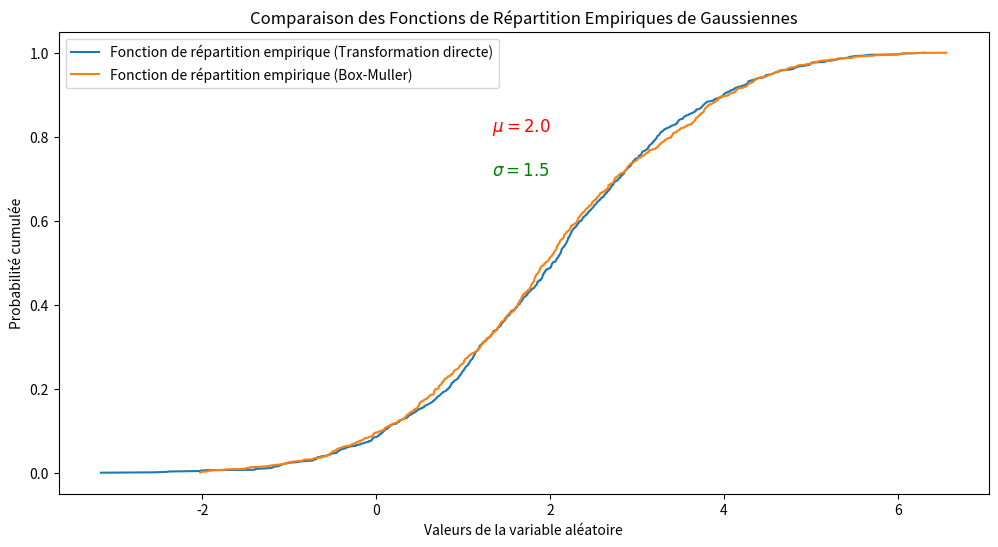

Source code (Python): (Note: this script raises an exception after producing the figure.)
#!/usr/bin/env python
# coding: utf-8

# In[24]:


import numpy as np
import matplotlib.pyplot as plt

def simulate_gaussian_direct(mu, sigma, size=1):
    # Générer des échantillons selon une distribution normale standard (N(0, 1))
    standard_normal_samples = np.random.normal(0, 1, size)
    
    # Appliquer la transformation pour obtenir une gaussienne de moyenne mu et variance sigma^2
    gaussian_samples = mu + sigma * standard_normal_samples
    
    return gaussian_samples

def simulate_gaussian_box_muller(mu, sigma, size=1):
    # Générer des échantillons selon la méthode de Box-Muller
    u1 = np.random.uniform(0, 1, size)
    u2 = np.random.uniform(0, 1, size)
    z0 = np.sqrt(-2 * np.log(u1)) * np.cos(2 * np.pi * u2)
    
    # Appliquer la transformation pour obtenir une gaussienne de moyenne mu et variance sigma^2
    gaussian_samples = mu + sigma * z0
    
    return gaussian_samples

# Exemple d'utilisation
mu = 2.0
sigma = 1.5
size = 1000

# Générer des échantillons selon la méthode de transformation directe
gaussian_samples_direct = simulate_gaussian_direct(mu, sigma, size)

# Générer des échantillons selon la méthode de Box-Muller
gaussian_samples_box_muller = simulate_gaussian_box_muller(mu, sigma, size)

# Afficher quelques statistiques des échantillons simulés
print("Moyenne empirique (Transformation directe) :", np.mean(gaussian_samples_direct))
print("Variance empirique (Transformation directe) :", np.var(gaussian_samples_direct))
print("\nMoyenne empirique (Box-Muller) :", np.mean(gaussian_samples_box_muller))
print("Variance empirique (Box-Muller) :", np.var(gaussian_samples_box_muller))

# Afficher les fonctions de répartition empiriques
sorted_samples_direct = np.sort(gaussian_samples_direct)
cumulative_prob_direct = np.arange(1, size + 1) / size

sorted_samples_box_muller = np.sort(gaussian_samples_box_muller)
cumulative_prob_box_muller = np.arange(1, size + 1) / size

plt.figure(figsize=(12, 6))
plt.plot(sorted_samples_direct, cumulative_prob_direct, label='Fonction de répartition empirique (Transformation directe)')
plt.plot(sorted_samples_box_muller, cumulative_prob_box_muller, label='Fonction de répartition empirique (Box-Muller)')
plt.title('Comparaison des Fonctions de Répartition Empiriques de Gaussiennes')
plt.xlabel('Valeurs de la variable aléatoire')
plt.ylabel('Probabilité cumulée')
plt.text(mu, 0.8, f'$\mu = {mu}$', verticalalignment='bottom', horizontalalignment='right', color='red', fontsize=12)
plt.text(mu, 0.7, f'$\sigma = {sigma}$', verticalalignment='bottom', horizontalalignment='right', color='green', fontsize=12)
plt.legend()
plt.show()


# In[25]:


# Générer des échantillons selon la méthode de transformation directe
gaussian_samples_direct = simulate_gaussian_direct(mu, sigma, size)

# Générer des échantillons selon la méthode de Box-Muller
gaussian_samples_box_muller = simulate_gaussian_box_muller(mu, sigma, size)

# Afficher les densités de probabilité empiriques
x_values = np.linspace(mu - 4*sigma, mu + 4*sigma, 1000)
pdf_direct = norm.pdf(x_values, mu, sigma)
pdf_box_muller = norm.pdf(x_values, mu, sigma)

plt.figure(figsize=(12, 6))
plt.plot(x_values, pdf_direct, label='Densité de probabilité empirique (Transformation directe)')
plt.plot(x_values, pdf_box_muller, label='Densité de probabilité empirique (Box-Muller)')
plt.title('Comparaison des Densités de Probabilité Empiriques de Gaussiennes')
plt.xlabel('Valeurs de la variable aléatoire')
plt.ylabel('Densité de probabilité')
plt.text(mu, 0.1, f'$\mu = {mu}$, $\sigma = {sigma}$', verticalalignment='bottom', horizontalalignment='right', color='black', fontsize=12)
plt.legend()
plt.show()


# In[26]:


# Générer des échantillons selon la méthode de transformation directe
gaussian_samples_direct = simulate_gaussian_direct(mu, sigma, size)

# Générer des échantillons selon la méthode de Box-Muller
gaussian_samples_box_muller = simulate_gaussian_box_muller(mu, sigma, size)

# Afficher les distributions empiriques
plt.figure(figsize=(12, 6))
plt.hist(gaussian_samples_direct, bins=30, density=True, alpha=0.5, label='Distribution empirique (Transformation directe)')
plt.hist(gaussian_samples_box_muller, bins=30, density=True, alpha=0.5, label='Distribution empirique (Box-Muller)')
plt.title('Comparaison des Distributions Empiriques de Gaussiennes')
plt.xlabel('Valeurs de la variable aléatoire')
plt.ylabel('Fréquence')
plt.text(mu, 0.1, f'$\mu = {mu}$, $\sigma = {sigma}$', verticalalignment='bottom', horizontalalignment='right', color='black', fontsize=10)
plt.legend()
plt.show()


# In[27]:


import numpy as np
import matplotlib.pyplot as plt
from scipy.stats import norm

def box_muller(mu, sigma, size=1000):
    # Générer des échantillons selon la méthode de Box-Muller
    u1 = np.random.uniform(0, 1, size)
    u2 = np.random.uniform(0, 1, size)
    z0 = np.sqrt(-2 * np.log(u1)) * np.cos(2 * np.pi * u2)
    
    # Appliquer la transformation pour obtenir une gaussienne de moyenne mu et variance sigma^2
    gaussian_samples = mu + sigma * z0
    
    return gaussian_samples

# Paramètres pour différentes gaussiennes
parameters = [(0, 1), (2, 0.5), (-1, 2)]

# Afficher les densités de probabilité empiriques
plt.figure(figsize=(12, 6))

for mu, sigma in parameters:
    gaussian_samples_box_muller = box_muller(mu, sigma, size=10000)
    x_values = np.linspace(mu - 4*sigma, mu + 4*sigma, 1000)
    pdf_box_muller = norm.pdf(x_values, mu, sigma)
    
    plt.plot(x_values, pdf_box_muller, label=f'Distribution empirique ($\mu={mu}$, $\sigma={sigma}$)')

plt.title('Densités de Probabilité de Gaussiennes générées par Box-Muller')
plt.xlabel('Valeurs de la variable aléatoire')
plt.ylabel('Densité de probabilité')
plt.legend()
plt.show()


# In[ ]:




